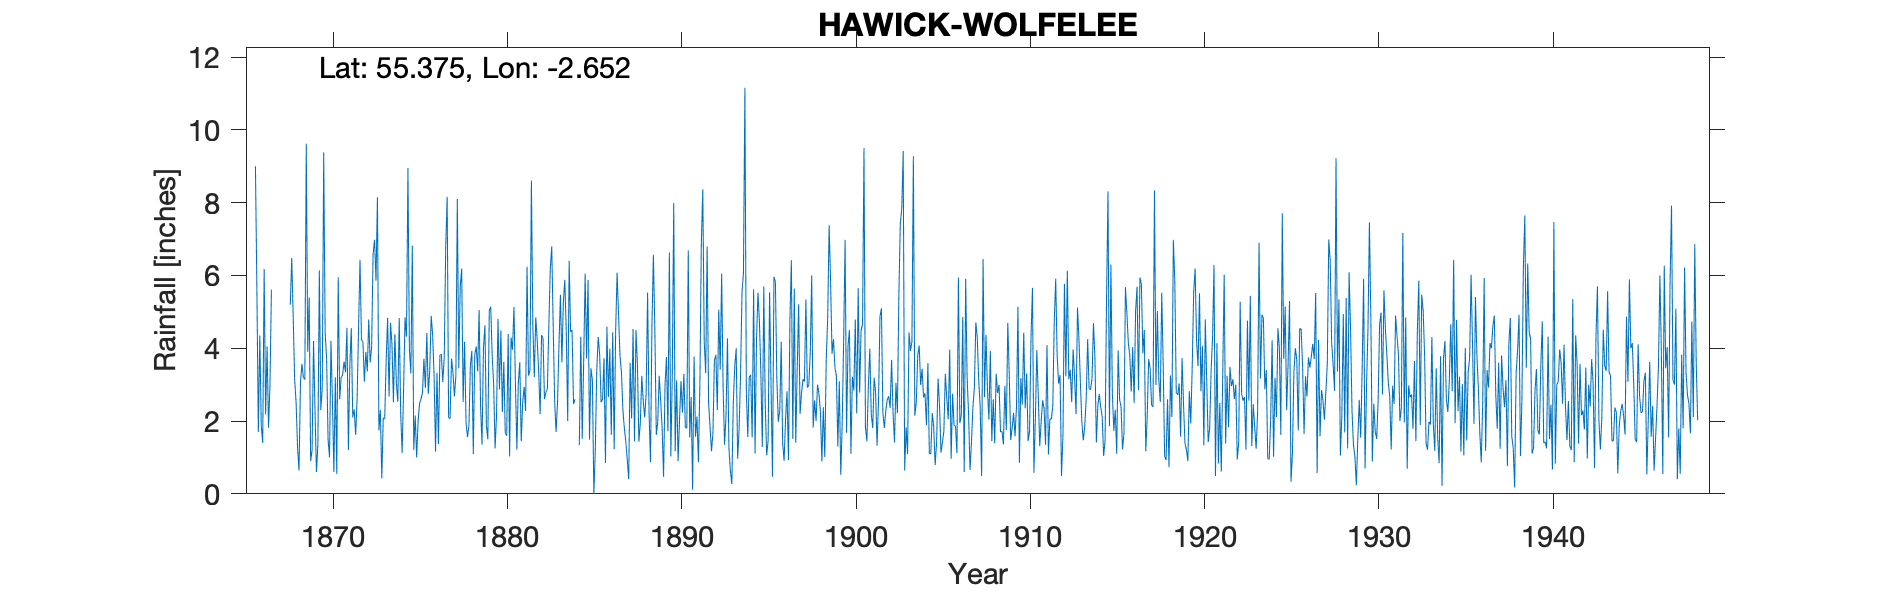

Values plotted in this chart, from the file beside it:
HAWICK WOLFELEE, , , , , , , , , , , , , , , , , , , , , , , 
Grid ref, NT588092, Long, -2.652, Lat, 55.38, Elevation, 587, ft, , , , , , , , , , , , , , , 
Station no, 5043, , , , , , , , , , , , , , , , , , , , , , 
, 1860, 1861, 1862, 1863, 1864, 1865, 1866, 1867, 1868, 1869, 1870, 1871, 1872, 1873, 1874, 1875, 1876, 1877, 1878, 1879, 1880, 1881, 1882
January, , , , , , , 9, , 5.2, 3.9, 4.42, 3.26, 6.43, 8.15, 4.39, 6.82, 3.38, 8.16, 4.18, 1.35, 2.87, 1.21, 3.21
February, , , , , , , 5.59, , 6.48, 5.39, 3.72, 3.63, 4.23, 1.74, 3.06, 1.21, 4.89, 2.09, 1.96, 4.02, 4.49, 3.05, 4.85
March, , , , , , , 1.7, , 4.85, 0.9, 1.5, 3.34, 4.18, 2.3, 2.53, 2.15, 4.38, 2.07, 1.56, 4.63, 2.25, 3.62, 4.23
April, , , , , , , 4.35, , 3.14, 1.2, 1, 4.56, 3.08, 0.43, 4.83, 1, 3.23, 3.72, 1.87, 1.87, 3.63, 1.44, 3.37
May, , , , , , , 1.88, , 2.5, 4.2, 4.2, 1.2, 3.9, 2.09, 2.22, 2.01, 1.16, 3.33, 3.54, 1.5, 1.66, 2.5, 2.19
June, , , , , , , 1.4, , 1.26, 2.3, 2.56, 3.54, 3.36, 2.06, 1.12, 2.49, 3.33, 2.68, 3.93, 5.04, 1.6, 2.94, 4.36
July, , , , , , , 6.18, , 0.64, 0.6, 0.6, 4.55, 4.79, 3.66, 2.85, 2.61, 1.37, 3.24, 1.09, 5.14, 4.39, 2.28, 4.28
August, , , , , , , 2.18, , 3.05, 1.36, 3.2, 2.1, 3.61, 4.84, 4.85, 2.78, 3.81, 8.1, 3.82, 3.79, 1.03, 6.24, 2.6
September, , , , , , , 4.05, , 3.57, 6.14, 0.55, 2.32, 4.04, 2.68, 4.32, 3.71, 3.84, 3.45, 4.05, 3.02, 4.29, 3.25, 2.8
October, , , , , , , 1.82, , 3.2, 2.3, 5.95, 1.62, 6.58, 4.7, 8.95, 2.91, 3.07, 5.69, 3.37, 1.25, 3.96, 3.39, 2.87
November, , , , , , , 2.98, , 3.14, 2.9, 2.6, 2.61, 6.98, 4.12, 3.97, 4.42, 3.75, 6.19, 5.05, 2.16, 5.13, 8.61, 4.62
December, , , , , , , 5.61, , 9.62, 9.38, 3.2, 4.57, 5.86, 2.52, 3.31, 2.75, 6.79, 2.52, 2.41, 4.81, 3.03, 4.62, 6.18
Total, , , , , , , 46.74, , 46.65, 40.57, 33.5, 37.3, 57.04, 39.29, 46.4, 34.86, 43, 51.24, 36.83, 38.58, 38.33, 43.15, 45.56
TYRain_1860-1869_07_pt1-page-045.csv, , , , , , , , , , , , , , , , , , , , , , , 
TYRain_1870-1879_11_pt1-page-050.csv, , , , , , , , , , , , , , , , , , , , , , , 
MISFILED_TYRain_1870-1879_11_pt1-page-04…, , , , , , , , , , , , , , , , , , , , , , , 
TYRain_1890-1899_23_pt1-page-056.csv, , , , , , , , , , , , , , , , , , , , , , , 
TYRain_1900-1909_27_pt1-page-075.csv, , , , , , , , , , , , , , , , , , , , , , , 
TYRain_1910-1919_25_pt1-page-147.csv, , , , , , , , , , , , , , , , , , , , , , , 
TYRain_1920-1930_29_pt1-page-095.csv, , , , , , , , , , , , , , , , , , , , , , , 
TYRain_1931-1940_23_pt1-page-298.csv, , , , , , , , , , , , , , , , , , , , , , , 
TYRain_1941-1950_28_pt1-page-114.csv, , , , , , , , , , , , , , , , , , , , , , , 
